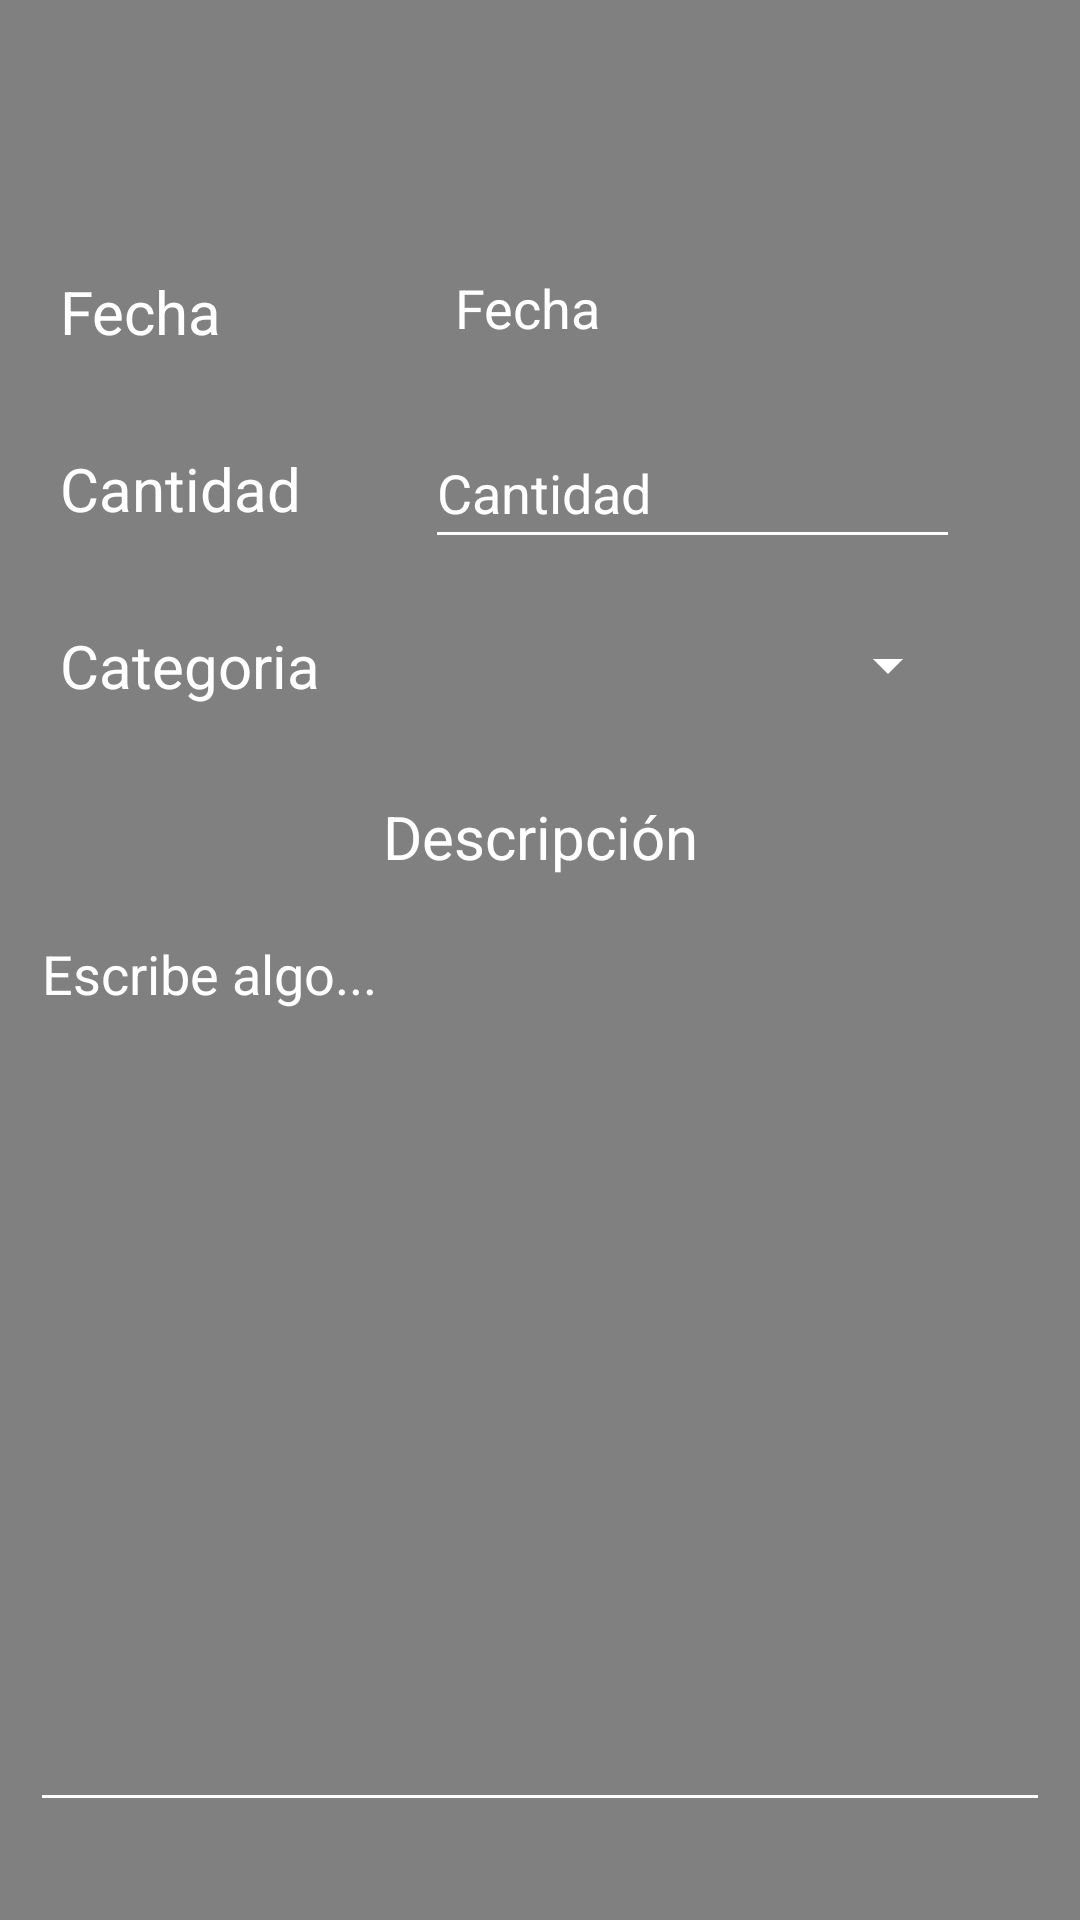

Produce the Android XML layout that renders to this screen, including the resource entries it uses.
<!-- AndroidManifest.xml: application theme Theme.Dark -->
<!-- res/layout/activity_new_record.xml -->
<?xml version="1.0" encoding="utf-8"?>
<androidx.constraintlayout.widget.ConstraintLayout xmlns:android="http://schemas.android.com/apk/res/android"
    xmlns:app="http://schemas.android.com/apk/res-auto"
    xmlns:tools="http://schemas.android.com/tools"
    android:layout_width="match_parent"
    android:layout_height="match_parent"
    tools:context=".activities.NewRecordActivity">

    <LinearLayout
        android:layout_width="match_parent"
        android:layout_height="match_parent"
        android:layout_marginStart="10dp"
        android:layout_marginTop="10dp"
        android:layout_marginEnd="10dp"
        android:layout_marginBottom="10dp"
        android:orientation="vertical"
        app:layout_constraintBottom_toBottomOf="parent"
        app:layout_constraintEnd_toEndOf="parent"
        app:layout_constraintStart_toStartOf="parent"
        app:layout_constraintTop_toTopOf="parent">

        <TextView
            android:id="@+id/titulo_id"
            android:layout_width="match_parent"
            android:layout_height="wrap_content"
            android:paddingBottom="25sp"
            android:text=""
            android:textAlignment="center"
            android:textSize="34sp" />

        <TableLayout
            android:layout_width="match_parent"
            android:layout_height="wrap_content">

            <TableRow
                android:layout_width="match_parent"
                android:layout_height="match_parent"
                android:paddingBottom="12sp">

                <TextView
                    android:id="@+id/dateTvNewRecorActivity"
                    android:layout_width="wrap_content"
                    android:layout_height="wrap_content"
                    android:gravity="bottom"
                    android:padding="10sp"
                    android:text="@string/fecha"
                    android:textAlignment="viewStart"
                    android:textSize="20sp" />

                <TextView
                    android:id="@+id/dateTvDataNewRecordActivity"
                    android:layout_width="wrap_content"
                    android:layout_height="match_parent"
                    android:layout_marginStart="25sp"
                    android:layout_marginEnd="30sp"
                    android:layout_weight="1"
                    android:autofillHints=""
                    android:clickable="true"
                    android:ems="10"
                    android:hint="@string/fecha"
                    android:padding="10sp"
                    android:textSize="18sp"
                    tools:ignore="TouchTargetSizeCheck"
                    android:focusable="true" />
            </TableRow>

            <TableRow
                android:layout_width="match_parent"
                android:layout_height="match_parent"
                android:paddingBottom="12sp">

                <TextView
                    android:id="@+id/amountTvNewRecordActivity"
                    android:layout_width="wrap_content"
                    android:layout_height="wrap_content"
                    android:gravity="bottom"
                    android:padding="10sp"
                    android:text="@string/cantidad"
                    android:textAlignment="viewStart"
                    android:textSize="20sp" />

                <EditText
                    android:id="@+id/amountEtNewRecordActivity"
                    android:layout_width="match_parent"
                    android:layout_height="match_parent"
                    android:layout_marginLeft="25sp"
                    android:layout_marginRight="30sp"
                    android:layout_weight="1"
                    android:ems="10"
                    android:hint="@string/cantidad"
                    android:inputType="number|numberDecimal"
                    tools:ignore="TouchTargetSizeCheck"
                    />
            </TableRow>

            <TableRow
                android:layout_width="match_parent"
                android:layout_height="match_parent"
                android:layout_marginBottom="10sp">

                <TextView
                    android:id="@+id/categoryTvNewRecordActivity"
                    android:layout_width="wrap_content"
                    android:layout_height="wrap_content"
                    android:gravity="bottom"
                    android:padding="10sp"
                    android:text="@string/categoria"
                    android:textAlignment="viewStart"
                    android:textSize="20sp" />

                <Spinner
                    android:id="@+id/categorySpinnerNewRecordActivity"
                    android:layout_width="match_parent"
                    android:layout_height="match_parent"
                    android:layout_marginLeft="25sp"
                    android:layout_marginRight="30sp"
                    android:layout_weight="1"
                    android:contentDescription="@string/categoria"
                    tools:ignore="TouchTargetSizeCheck" />
            </TableRow>

        </TableLayout>

        <TextView
            android:id="@+id/descriptionTvNewRecordActivity"
            android:layout_width="match_parent"
            android:layout_height="wrap_content"
            android:gravity="bottom"
            android:padding="10sp"
            android:text="@string/descripcion_titulo"
            android:textAlignment="center"
            android:textSize="20sp" />

        <EditText
            android:id="@+id/descriptionEtNewRecordActivity"
            android:layout_width="match_parent"
            android:layout_height="305dp"
            android:ems="10"
            app:autoSizeTextType="uniform"
            android:gravity="top"
            android:hint="@string/descripcion"
            android:inputType="textPersonName"
            android:textAlignment="viewStart"
            />

        <TableRow
            android:layout_width="match_parent"
            android:layout_height="wrap_content"
            android:layout_marginTop="60dp">

            <Button
                android:id="@+id/buttonAdd"
                android:layout_width="0dp"
                android:layout_height="wrap_content"
                android:layout_marginRight="10sp"
                android:layout_weight="1"
                android:text="@string/boton_Aplicar"
                />

            <Button
                android:id="@+id/buttonCancel"
                android:layout_width="0dp"
                android:layout_height="wrap_content"
                android:layout_marginLeft="10sp"
                android:layout_weight="1"
                android:text="@string/boton_Cancelar"
                />
        </TableRow>

    </LinearLayout>
</androidx.constraintlayout.widget.ConstraintLayout>
<!-- resources referenced by this layout -->
<resources>
  <string name="boton_Aplicar">Aplicar</string>
  <string name="boton_Cancelar">Cancelar</string>
  <string name="cantidad">Cantidad</string>
  <string name="categoria">Categoria</string>
  <string name="descripcion">Escribe algo...</string>
  <string name="descripcion_titulo">Descripción</string>
  <string name="fecha">Fecha</string>
  <style name="Theme.Dark" parent="Theme.MaterialComponents.DayNight.NoActionBar">
          <item name="android:colorBackground">@color/grey</item>
          <item name="android:textColor">@color/white</item>
          <item name="colorControlNormal">@color/white</item>
          <item name="android:textColorPrimary">@color/white</item>
          <item name="android:textColorSecondary">@color/white</item>
          <item name="colorSecondary">@color/white</item>
          <item name="android:textColorHint">@color/white</item>
          <item name="colorPrimary">@color/blue_cash</item>
          <item name="color"> @color/white</item>
          <item name="android:statusBarColor">@color/blue_cash</item>
  
      </style>
  <color name="grey">	#808080</color>
  <color name="white">#FFFFFFFF</color>
  <color name="blue_cash">#60a4fc</color>
</resources>
